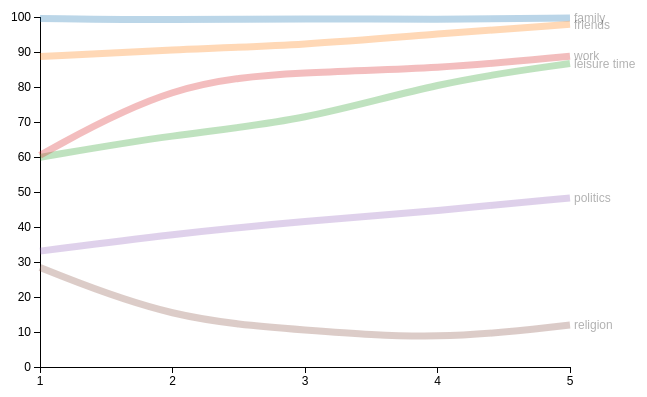
D3 v2 page, settled after 360 driven frames (6 s of simulated time); the page loaded 1 data file(s).


// set the stage for the visualization
    var margin = {top: 20, right: 80, bottom: 30, left: 50},
        w = 660 - margin.left - margin.right,
        h = 400 - margin.top - margin.bottom,
        x = d3.scale.linear().range([0, w]),
        y = d3.scale.linear().range([h, 0]);
        
    var color = d3.scale.category10(); // to generate a different color for each line
    
    // to be used later
    var categories,
        filtered,
        transpose;
    
    // where the line gets its properties, how it will be interpolated
    var line = d3.svg.line()
       .interpolate("basis")
       .x(function(d) { return x(d.educationLevel); })
       .y(function(d) { return y(d.stat); });
    
    // add svg box where viz will go    
    var svg = d3.select("body").append("svg")
        .attr("width", w + margin.left + margin.right)
        .attr("height", h + margin.top + margin.bottom)
        .append("g")
        .attr("transform", "translate(" + margin.left + "," + margin.top + ")");

    // define the x axis and its class, append it to svg 
    var xAxis = d3.svg.axis()
        .scale(x)
        .orient("bottom")
        .ticks(5)
       svg.append("svg:g")
        .attr("class", "x axis");

    // define the y axis and its class, append it to svg
    var yAxis = d3.svg.axis()
        .scale(y)
        .orient("left")
        svg.append("svg:g")
        .attr("class", "y axis");
    
    // force data to update when menu is changed    
    var menu = d3.select("#menu select")
    .on("change", change);    
          
// put data from csv into categories variable
//run redraw function that will refresh whenever a new data series is selected 
d3.csv("data.csv", function(csv) {
    categories = csv;
        redraw();
    });

d3.select(window)
    .on("keydown", function() { altKey = d3.event.altKey; })
    .on("keyup", function() { altKey = false; });

var altKey;

// set terms of transition that will take place
// when a new year period is chosen   
function change() {
  // clearTimeout(timeout);

  d3.transition()
      .duration(altKey ? 7500 : 1500)
      .each(redraw);
  }

// all the meat goes in the redraw function
function redraw() {
    
    // create data nests based on period of years
    var nested = d3.nest()
    .key(function(d) { return d.yearPeriodCode; })
    .map(categories)

    // get value from menu selection
    // the option values are set in HTML and correspond
    //to the [yearPeriodCode] value we used to nest the data  
    var series = menu.property("value");
    
    // only retrieve data from the selected series, using the nest we just created
    var data = nested[series];
    
    // for object constancy we will need to set "keys", one for each catetory.
    // the keyring variable contains only the names of the categories
    var keyring = d3.keys(data[0]).filter(function(key) { 
          return (key !== "country" && key !== "countryCode" && key !== "yearPeriod" && key !== "yearPeriodCode" && key !== "educationLevel" && key !== "educationLevelCode");
      });
    
    // get the educationLevel and related statistics, map them to each categories separately 
    var transpose = keyring.map(function(name) {
            return {
              name: name,
              values: data.map(function(d) {
                return {educationLevel: d.educationLevel, stat: +d[name]};
              })
            };
        });

    // set the x and y domains as the max and min
    // of the related year and statistics, respectively
    x.domain([1, 5]);

    y.domain([0, 100]);

    // announce to d3 that we will be using something called
    // "category" that makes use of the transposed data 
    var category = svg.selectAll(".category")
      .data(transpose);
     
    // create separate groups for each category
    // assign them a class and individual IDs (for styling) 
    var categoryEnter = category.enter().append("g")
      .attr("class", "category")
      .attr("id", function(d) { return d.name; });
    
    // draw the lines and color them according to their names
    categoryEnter.append("path")
      .attr("class", "line")
      .attr("d", function(d) { return line(d.values); })
      .style("stroke", function(d) { return color(d.name); });

    // create lables for each categories
    // set their position to that of the last educationLevel and stat
    categoryEnter.append("text")
     .attr("class", "names")
     .datum(function(d) { return {name: d.name, value: d.values[d.values.length - 1]}; })
     .attr("transform", function(d) { return "translate(" + x(d.value.educationLevel) + "," + y(d.value.stat) + ")"; })
     .attr("x", 4)
     .attr("dy", ".35em")
     .text(function(d) { return d.name; });

    // set variable for updating visualization
    var categoryUpdate = d3.transition(category);
    
    // change values of path to those of the new series
    categoryUpdate.select("path")
      .attr("d", function(d) { return line(d.values); });
    
    // change position of text alongside the moving path  
    categoryUpdate.select("text")
       .attr("transform", function(d) { return "translate(" + x(d.values[d.values.length - 1].educationLevel) + "," + y(d.values[d.values.length - 1].stat) + ")"; });
  
  // update the axes, though only the y axis will change    
      d3.transition(svg).select(".y.axis")
          .call(yAxis);   
          
      d3.transition(svg).select(".x.axis")
            .attr("transform", "translate(0," + h + ")")
          .call(xAxis);
          
// that concludes redraw()
}

// automatically change value after a few seconds
// var timeout = setTimeout(function() {
//   menu.property("value", "ENEUSE").node().focus();
//   change();
// }, 7000);

// ugly javascript for highlighting the two groups of countries
// function briclight() {
//     var chkbox = document.getElementById("bric");
//     if (chkbox.checked) {
//         document.getElementById("China").style.cssText = "opacity:1;",
//         document.getElementById("Brazil").style.cssText = "opacity:1;",
//         document.getElementById("India").style.cssText = "opacity:1;",
//         document.getElementById("Russia").style.cssText = "opacity:1;"
//     } else { 
//         document.getElementById("China").style.cssText = "",
//         document.getElementById("Brazil").style.cssText = "",
//         document.getElementById("India").style.cssText = "",
//         document.getElementById("Russia").style.cssText = "";
//     }};
    
// function mistlight() {
//     var chkbox = document.getElementById("mist")
//     if (chkbox.checked) {
//         document.getElementById("Mexico").style.cssText = "opacity:1;",
//         document.getElementById("Indonesia").style.cssText = "opacity:1;",
//         document.getElementById("S Korea").style.cssText = "opacity:1;",
//         document.getElementById("Turkey").style.cssText = "opacity:1;"
//     } else { 
//         document.getElementById("Mexico").style.cssText = "",
//         document.getElementById("Indonesia").style.cssText = "",
//         document.getElementById("S Korea").style.cssText = "",
//         document.getElementById("Turkey").style.cssText = "";
//     }};

// done!
  

### data: data.csv
country, countryCode, yearPeriod, yearPeriodCode, educationLevel, educationLevelCode, family, friends, leisure time, work, politics, religion, averageTotalGDP
China, CHN, 2010-2014, YR2010-2014, 1, NONE, 99.6, 88.7, 59.9, 60.5, 33.1, 28.4, 14840
China, CHN, 2010-2014, YR2010-2014, 2, PRM, 99.1, 90.7, 66.4, 81.3, 38, 13.5, 148400
China, CHN, 2010-2014, YR2010-2014, 3, SECTECH, 99.6, 92, 70.3, 84.4, 41.7, 10.6, 14840
China, CHN, 2010-2014, YR2010-2014, 4, SECUNIPRE, 99.2, 95.2, 81.4, 85.2, 44.6, 7.7, 14840
China, CHN, 2010-2014, YR2010-2014, 5, UNI, 99.7, 97.9, 86.7, 88.8, 48.3, 12, 14840
China, CHN, 2005-2009, YR2005-2009, 1, NONE, 98, 70.2, 47.2, 84.2, 54, 36, 10111
China, CHN, 2005-2009, YR2005-2009, 2, PRM, 98.1, 81.5, 49.6, 88.1, 56.5, 23.3, 10111
China, CHN, 2005-2009, YR2005-2009, 3, SECTECH, 97.3, 92.6, 59, 94.8, 65.1, 15, 10111
China, CHN, 2005-2009, YR2005-2009, 4, SECUNIPRE, 99.3, 90.6, 54.2, 92.5, 58.7, 19.5, 10111
China, CHN, 2005-2009, YR2005-2009, 5, UNI, 98.9, 96.3, 73.5, 92.6, 61.3, 18, 10111
China, CHN, 2000-2004, YR2000-2004, 1, NONE, 97, 73, 48.5, 92.4, 58, 10.8, 6646
China, CHN, 2000-2004, YR2000-2004, 2, PRM, 96.1, 80, 47, 93.1, 67.1, 7.3, 6646
China, CHN, 2000-2004, YR2000-2004, 3, SECTECH, 97.6, 85.5, 51.2, 92.3, 69.7, 11, 6646
China, CHN, 2000-2004, YR2000-2004, 4, SECUNIPRE, 98.1, 91.8, 51.3, 93.6, 70.5, 6.5, 6646
China, CHN, 2000-2004, YR2000-2004, 5, UNI, 100, 75, 50, 75, 100, 25, 6646
China, CHN, 1995-1999, YR1995-1999, 1, NONE, 97.3, 74.5, 55.1, 84.9, 55.5, 26, 4958
China, CHN, 1995-1999, YR1995-1999, 2, PRM, 98.9, 79.4, 51.9, 94.8, 57.1, 15.3, 4958
China, CHN, 1995-1999, YR1995-1999, 3, SECTECH, 99.1, 91, 61.1, 95.5, 66.9, 14.3, 4958
China, CHN, 1995-1999, YR1995-1999, 4, SECUNIPRE, 98.7, 89.1, 58.1, 93.3, 62.8, 14.5, 4958
China, CHN, 1995-1999, YR1995-1999, 5, UNI, 100, 96.6, 79, 94.8, 74.5, 11.3, 4958